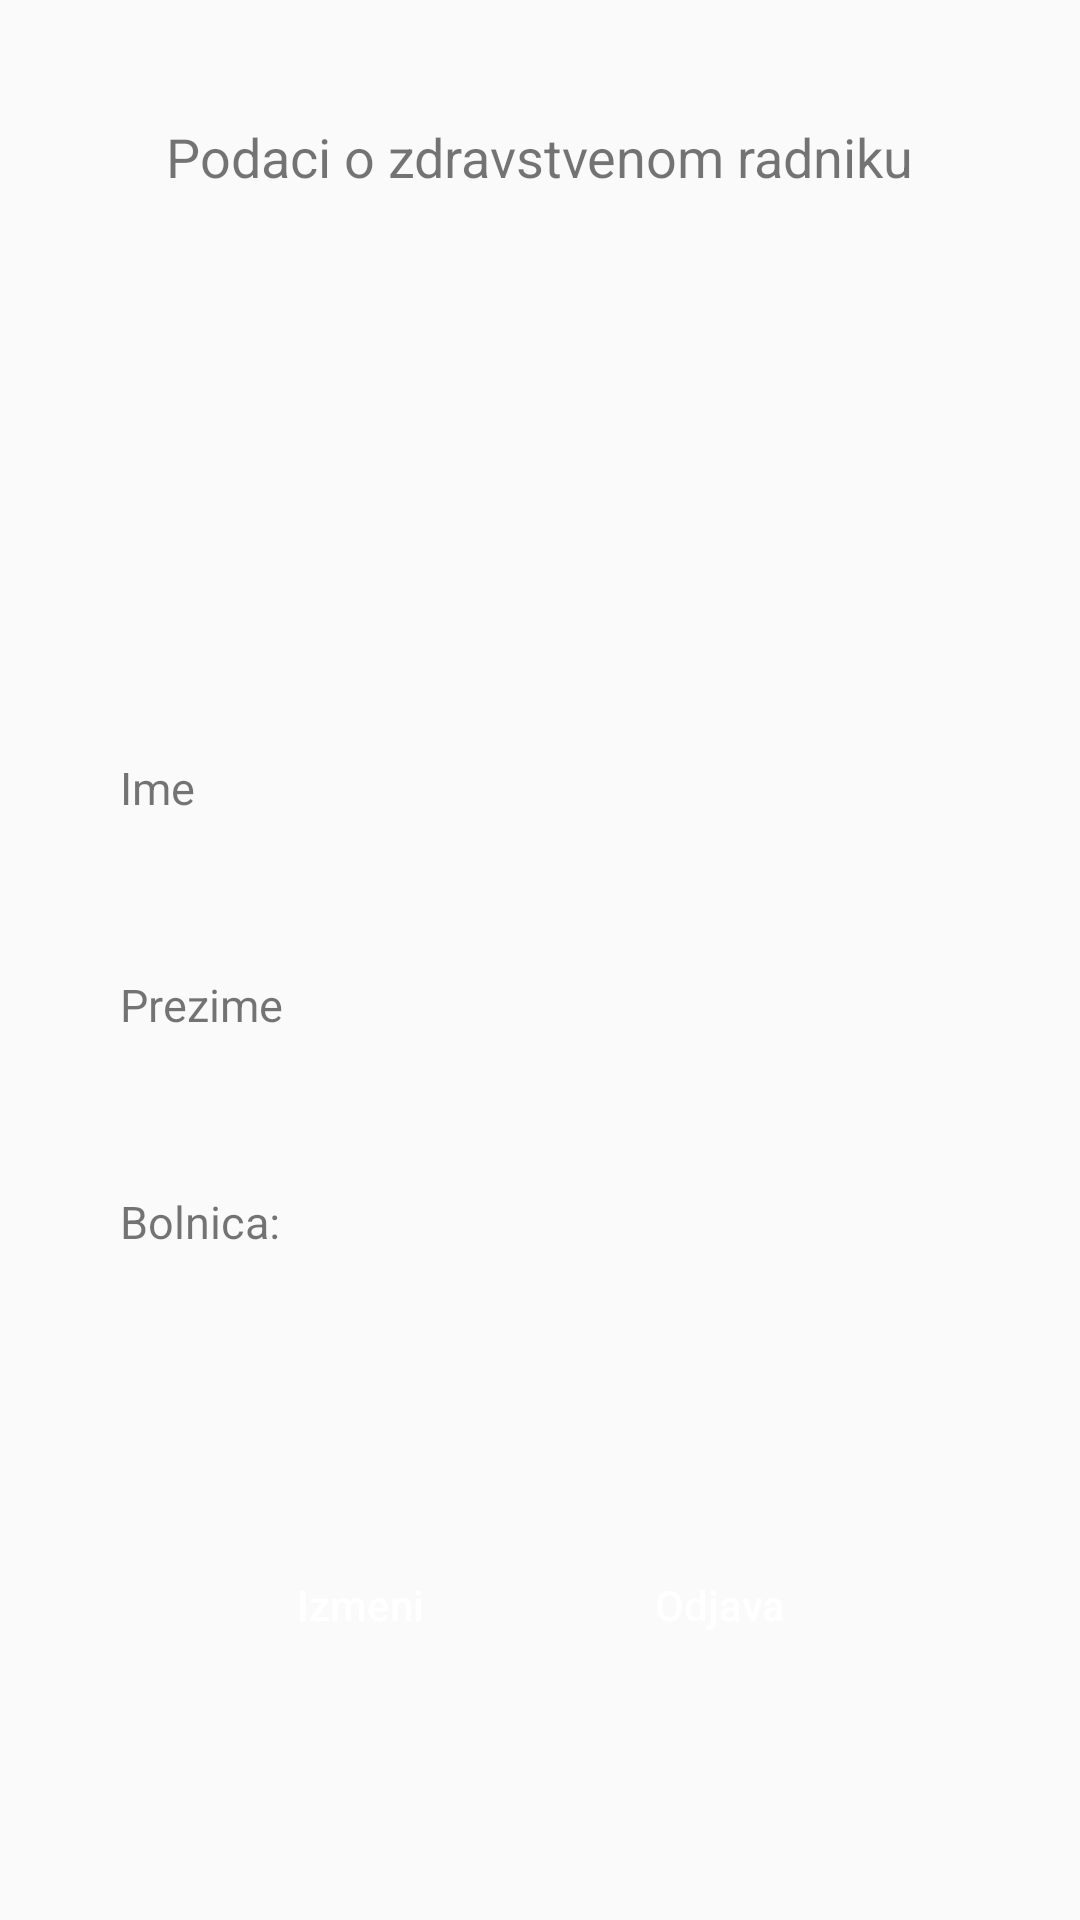

Layout XML and referenced resources for this Android screen:
<!-- AndroidManifest.xml: application theme AppTheme -->
<!-- res/layout/fragment_profil.xml -->
<?xml version="1.0" encoding="utf-8"?>
<LinearLayout
    android:layout_width="match_parent"
    xmlns:android="http://schemas.android.com/apk/res/android"
    xmlns:app="http://schemas.android.com/apk/res-auto"
    android:paddingTop="40dp"
    android:paddingBottom="80dp"
    android:paddingLeft="40dp"
    android:paddingRight="40dp"
    android:layout_height="wrap_content"
    android:orientation="vertical"
    android:windowSoftInputMode="adjustResize"

    android:layout_marginBottom="90dp">


    <TextView
        android:layout_width="wrap_content"
        android:layout_height="wrap_content"
        android:layout_gravity="center_horizontal"
        android:text="@string/podaci_o_zdravstvenom_radniku"
        android:textSize="18sp" />

    <ImageView
        android:layout_width="128dp"
        android:layout_height="128dp"
        android:layout_gravity="center_horizontal"
        android:layout_margin="20dp"
        android:src="@drawable/ic_healing_green_24dp"
        />

    <TextView
        android:layout_marginTop="20dp"
        android:layout_width="wrap_content"
        android:layout_height="wrap_content"
        android:textSize="15sp"
        android:text="@string/ime"
        />
    <TextView
        android:id="@+id/imeTV"
        android:layout_marginTop="5dp"
        android:layout_width="wrap_content"
        android:layout_height="wrap_content"
        android:textSize="20dp"
        />
    <EditText
        android:id="@+id/imeET"
        android:layout_width="match_parent"
        android:layout_height="40dp"
        android:visibility="gone"
        android:maxLines="1"

        />

    <TextView
        android:layout_marginTop="20dp"
        android:layout_width="wrap_content"
        android:layout_height="wrap_content"
        android:textSize="15dp"
        android:text="@string/prezime"
        />
    <TextView
        android:id="@+id/prezimeTV"
        android:layout_marginTop="5dp"
        android:layout_width="wrap_content"
        android:layout_height="wrap_content"
        android:textSize="20dp"
        />

    <EditText
        android:id="@+id/prezimeET"
        android:layout_width="match_parent"
        android:layout_height="40dp"
        android:visibility="gone"
        android:maxLines="1"

        />

    <TextView
        android:layout_marginTop="20dp"
        android:layout_width="wrap_content"
        android:layout_height="wrap_content"
        android:textSize="15dp"
        android:text="@string/bolnica"
        />
    <TextView
        android:id="@+id/bolnicaTV"
        android:layout_marginTop="5dp"
        android:layout_width="wrap_content"
        android:layout_height="wrap_content"
        android:textSize="20dp"
        />
    <EditText
        android:id="@+id/bolnicaET"
        android:layout_width="match_parent"
        android:layout_height="40dp"
        android:visibility="gone"
        android:maxLines="1"

        />

    <androidx.constraintlayout.widget.ConstraintLayout
        android:layout_width="match_parent"
        android:layout_height="match_parent"

        >
        <Button
            android:id="@+id/izmeniBtn"
            android:layout_width="120dp"
            android:layout_height="50dp"
            android:text="@string/izmeni"
            android:background="@color/grey"
            android:textColor="@color/white"
            android:textSize="14sp"
            android:textAllCaps="false"
            app:layout_constraintBottom_toBottomOf="parent"
            app:layout_constraintStart_toStartOf="parent"
            android:layout_marginLeft="20dp"
            />


        <Button
            android:id="@+id/odjavaBtn"
            android:layout_width="120dp"
            android:layout_height="50dp"
            android:text="@string/odjava"
            android:background="@color/grey"
            android:textColor="@color/white"
            android:textSize="14sp"
            android:textAllCaps="false"
            app:layout_constraintBottom_toBottomOf="parent"
            app:layout_constraintEnd_toEndOf="parent"
            android:layout_marginRight="20dp"
            />

        <Button
            android:id="@+id/odustaniBtn"
            android:layout_width="120dp"
            android:layout_height="50dp"
            android:text="@string/odustani"
            android:visibility="gone"
            android:background="@color/grey"
            android:textColor="@color/white"
            android:textSize="14sp"
            android:textAllCaps="false"
            app:layout_constraintBottom_toBottomOf="parent"
            app:layout_constraintStart_toStartOf="parent"
            android:layout_marginLeft="20dp"
            />

        <Button
            android:id="@+id/saveBtn"
            android:layout_width="120dp"
            android:layout_height="50dp"
            android:text="@string/izmeni"
            android:visibility="gone"
            android:background="@color/grey"
            android:textColor="@color/white"
            android:textSize="14sp"
            android:textAllCaps="false"
            app:layout_constraintBottom_toBottomOf="parent"
            app:layout_constraintEnd_toEndOf="parent"
            android:layout_marginRight="20dp"
            />
    </androidx.constraintlayout.widget.ConstraintLayout>


</LinearLayout>
<!-- resources referenced by this layout -->
<resources>
  <string name="bolnica">Bolnica:</string>
  <string name="ime">Ime</string>
  <string name="izmeni">Izmeni</string>
  <string name="odjava">Odjava</string>
  <string name="odustani">Odustani</string>
  <string name="podaci_o_zdravstvenom_radniku">Podaci o zdravstvenom radniku</string>
  <string name="prezime">Prezime</string>
  <style name="AppTheme" parent="Theme.AppCompat.Light.NoActionBar">
          
          <item name="colorPrimary">@color/colorPrimary</item>
          <item name="colorPrimaryDark">@color/colorPrimaryDark</item>
          <item name="colorAccent">@color/colorAccent</item>
      </style>
  <!-- not gathered from this repository: default colours our renderer supplied (Android Studio template values) -->
  <color name="white">#FFFFFFFF</color>
  <color name="colorPrimary">#FF6200EE</color>
  <color name="colorPrimaryDark">#FF3700B3</color>
  <color name="colorAccent">#FF03DAC5</color>
</resources>
